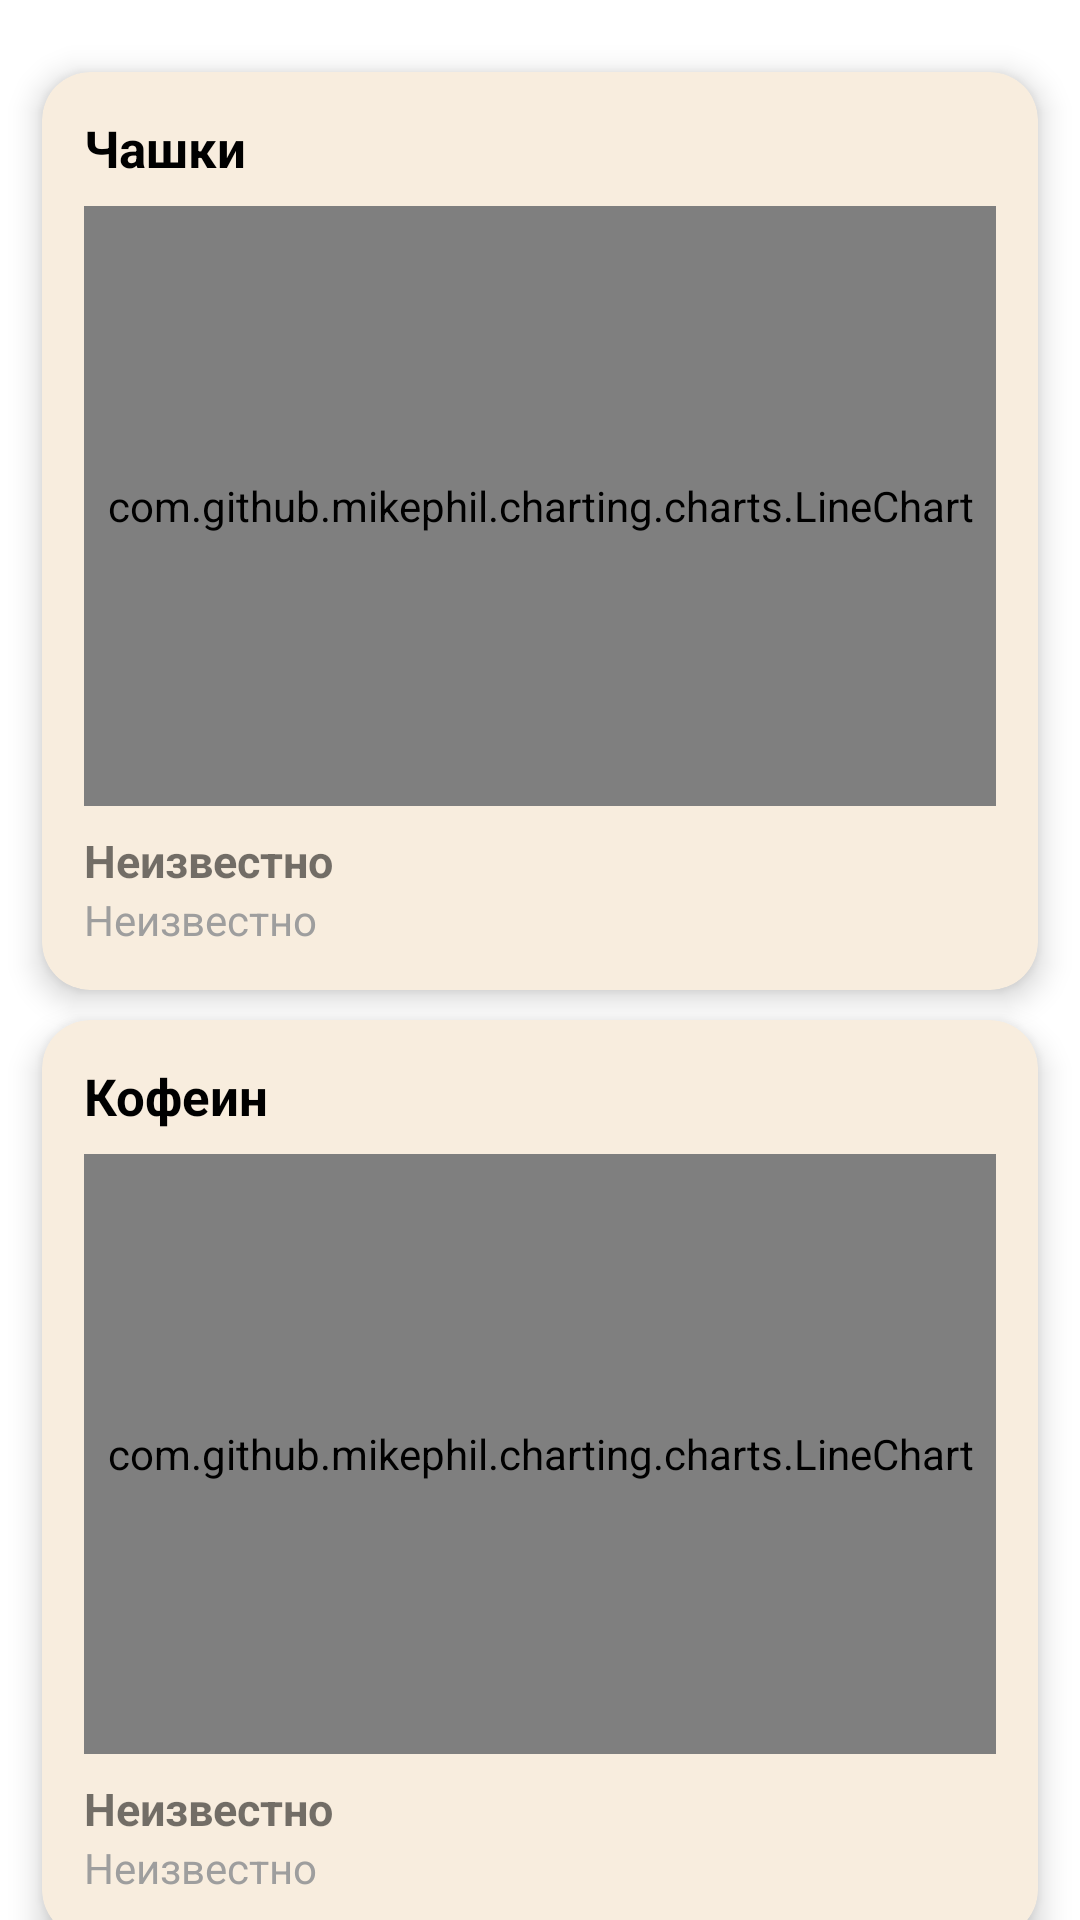

Produce the Android XML layout that renders to this screen, including the resource entries it uses.
<!-- AndroidManifest.xml: application theme Theme.Coffies -->
<!-- res/layout/fragment_analytics.xml -->
<?xml version="1.0" encoding="utf-8"?>
<androidx.core.widget.NestedScrollView
    xmlns:android="http://schemas.android.com/apk/res/android"
    xmlns:app="http://schemas.android.com/apk/res-auto"
    android:layout_width="match_parent"
    android:layout_height="match_parent"
    android:background="@color/white"
    android:clipToPadding="false"
    android:clipChildren="false">

    <LinearLayout
        android:layout_width="match_parent"
        android:layout_height="wrap_content"
        android:orientation="vertical"
        android:padding="14dp"
        android:clipToPadding="false"
        android:clipChildren="false">

        <androidx.cardview.widget.CardView
            android:id="@+id/cupsCard"
            android:layout_width="match_parent"
            android:layout_height="wrap_content"
            android:layout_marginTop="10dp"
            app:cardCornerRadius="16dp"
            app:cardElevation="6dp"
            app:cardBackgroundColor="@color/light_beige">

            <LinearLayout
                android:layout_width="match_parent"
                android:layout_height="wrap_content"
                android:orientation="vertical"
                android:padding="14dp">

                <TextView
                    android:id="@+id/cupsTitle"
                    android:layout_width="wrap_content"
                    android:layout_height="wrap_content"
                    android:text="Чашки"
                    android:textStyle="bold"
                    android:textSize="17sp"
                    android:textColor="@color/black"/>

                <com.github.mikephil.charting.charts.LineChart
                    android:id="@+id/cupsChart"
                    android:layout_width="match_parent"
                    android:layout_height="200dp"
                    android:layout_marginTop="8dp"
                    android:layout_marginBottom="8dp"/>

                <TextView
                    android:id="@+id/cupsSummary"
                    android:layout_width="wrap_content"
                    android:layout_height="wrap_content"
                    android:text="@string/no_data"
                    android:textSize="15sp"
                    android:textStyle="bold"/>

                <TextView
                    android:id="@+id/cupsGoal"
                    android:layout_width="wrap_content"
                    android:layout_height="wrap_content"
                    android:text="@string/no_data"
                    android:textSize="14sp"
                    android:textColor="@color/gray"/>
            </LinearLayout>
        </androidx.cardview.widget.CardView>

        
        <androidx.cardview.widget.CardView
            android:id="@+id/caffeineCard"
            android:layout_width="match_parent"
            android:layout_height="wrap_content"
            android:layout_marginTop="10dp"
            app:cardCornerRadius="16dp"
            app:cardElevation="6dp"
            app:cardBackgroundColor="@color/light_beige">

            <LinearLayout
                android:layout_width="match_parent"
                android:layout_height="wrap_content"
                android:orientation="vertical"
                android:padding="14dp">

                <TextView
                    android:id="@+id/caffeineTitle"
                    android:layout_width="wrap_content"
                    android:layout_height="wrap_content"
                    android:text="Кофеин"
                    android:textStyle="bold"
                    android:textSize="17sp"
                    android:textColor="@color/black"/>

                <com.github.mikephil.charting.charts.LineChart
                    android:id="@+id/caffeineChart"
                    android:layout_width="match_parent"
                    android:layout_height="200dp"
                    android:layout_marginTop="8dp"
                    android:layout_marginBottom="8dp"/>

                <TextView
                    android:id="@+id/caffeineSummary"
                    android:layout_width="wrap_content"
                    android:layout_height="wrap_content"
                    android:text="@string/no_data"
                    android:textSize="15sp"
                    android:textStyle="bold"/>

                <TextView
                    android:id="@+id/caffeineGoal"
                    android:layout_width="wrap_content"
                    android:layout_height="wrap_content"
                    android:text="@string/no_data"
                    android:textSize="14sp"
                    android:textColor="@color/gray"/>
            </LinearLayout>
        </androidx.cardview.widget.CardView>

        
        <androidx.cardview.widget.CardView
            android:id="@+id/moneyCard"
            android:layout_width="match_parent"
            android:layout_height="wrap_content"
            android:layout_marginTop="10dp"
            app:cardCornerRadius="16dp"
            app:cardElevation="6dp"
            app:cardBackgroundColor="@color/light_beige">

            <LinearLayout
                android:layout_width="match_parent"
                android:layout_height="wrap_content"
                android:orientation="vertical"
                android:padding="14dp">

                <TextView
                    android:id="@+id/moneyTitle"
                    android:layout_width="wrap_content"
                    android:layout_height="wrap_content"
                    android:text="Деньги"
                    android:textStyle="bold"
                    android:textSize="17sp"
                    android:textColor="@color/black"/>

                <com.github.mikephil.charting.charts.LineChart
                    android:id="@+id/moneyChart"
                    android:layout_width="match_parent"
                    android:layout_height="200dp"
                    android:layout_marginTop="8dp"
                    android:layout_marginBottom="8dp" />

                <TextView
                    android:id="@+id/moneySummary"
                    android:layout_width="wrap_content"
                    android:layout_height="wrap_content"
                    android:text="@string/no_data"
                    android:textSize="15sp"
                    android:textStyle="bold"/>

                <TextView
                    android:id="@+id/moneyGoal"
                    android:layout_width="wrap_content"
                    android:layout_height="wrap_content"
                    android:text="@string/no_data"
                    android:textSize="14sp"
                    android:textColor="@color/gray"/>
            </LinearLayout>
        </androidx.cardview.widget.CardView>

        
        <androidx.cardview.widget.CardView
            android:id="@+id/moodCard"
            android:layout_width="match_parent"
            android:layout_height="wrap_content"
            android:layout_marginTop="10dp"
            android:layout_marginBottom="10dp"
            app:cardCornerRadius="16dp"
            app:cardElevation="6dp"
            app:cardBackgroundColor="@color/light_beige">

            <LinearLayout
                android:layout_width="match_parent"
                android:layout_height="wrap_content"
                android:orientation="vertical"
                android:padding="14dp">

                <TextView
                    android:id="@+id/moodTitle"
                    android:layout_width="wrap_content"
                    android:layout_height="wrap_content"
                    android:text="Настроение"
                    android:textStyle="bold"
                    android:textSize="17sp"
                    android:textColor="@color/black"/>

                <com.github.mikephil.charting.charts.LineChart
                    android:id="@+id/moodChart"
                    android:layout_width="match_parent"
                    android:layout_height="200dp"
                    android:layout_marginTop="8dp"
                    android:layout_marginBottom="8dp" />

                <TextView
                    android:id="@+id/moodSummary"
                    android:layout_width="wrap_content"
                    android:layout_height="wrap_content"
                    android:text="@string/no_data"
                    android:textSize="15sp"
                    android:textStyle="bold"/>
            </LinearLayout>
        </androidx.cardview.widget.CardView>
    </LinearLayout>
</androidx.core.widget.NestedScrollView>
<!-- resources referenced by this layout -->
<resources>
  <color name="black">#FF000000</color>
  <color name="gray">#9E9E9E</color>
  <color name="light_beige">#F8EDDE</color>
  <color name="white">#FFFFFFFF</color>
  <string name="no_data">Неизвестно</string>
  <style name="Theme.Coffies" parent="Theme.MaterialComponents.Light">
          <item name="colorPrimary">@color/white</item>
          <item name="colorPrimaryVariant">@color/light_beige</item>
          <item name="colorOnSurface">@color/brown</item>
          <item name="colorAccent">@color/dark_beige</item>
          <item name="android:windowBackground">@color/white</item>
          <item name="android:statusBarColor">@color/white</item>
          <item name="android:windowLightStatusBar">true</item>
          <item name="android:navigationBarColor">@color/brown</item>
          <item name="android:windowLightNavigationBar">true</item>
      </style>
  <color name="brown">#3E2723</color>
  <color name="dark_beige">#DDB892</color>
</resources>
